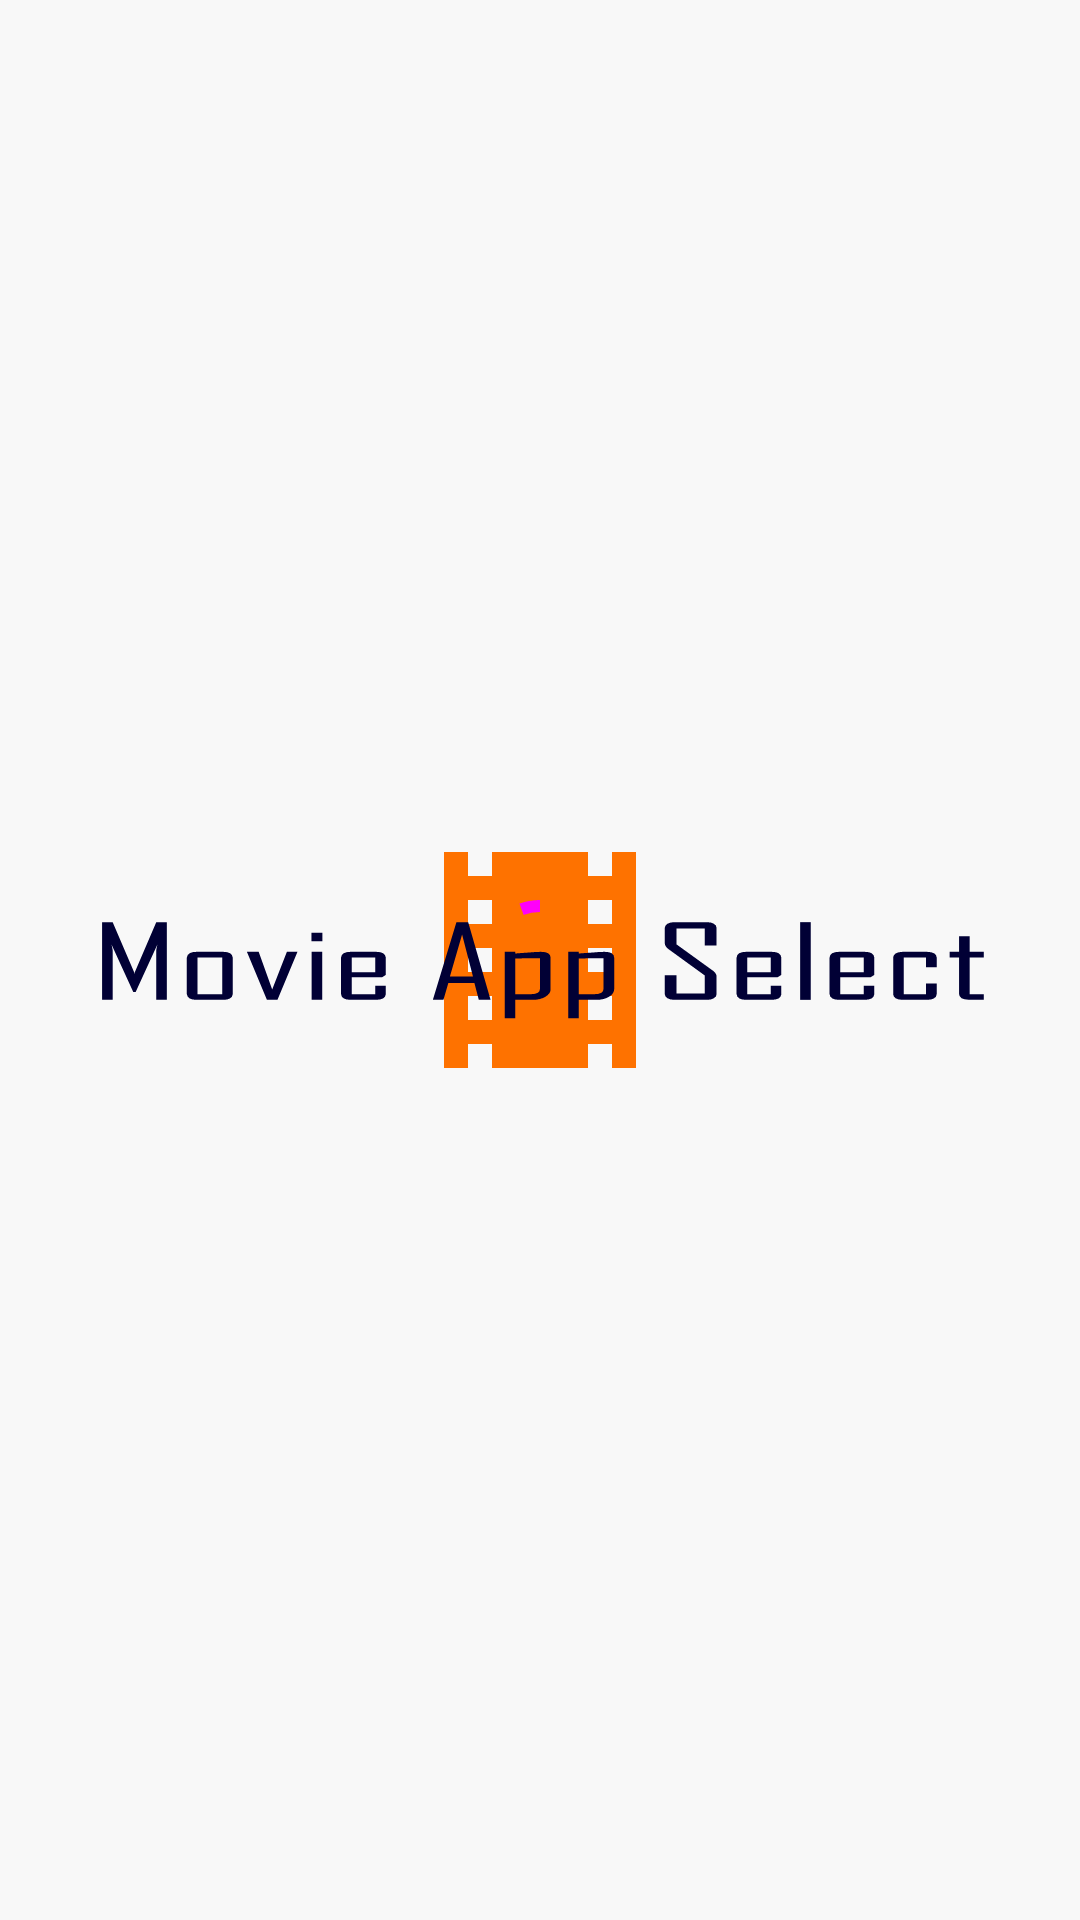

Produce the Android XML layout that renders to this screen, including the resource entries it uses.
<!-- AndroidManifest.xml: application theme SplashFragment -->
<!-- res/layout/fragment_main.xml -->
<?xml version="1.0" encoding="utf-8"?>
<FrameLayout xmlns:android="http://schemas.android.com/apk/res/android"
    xmlns:app="http://schemas.android.com/apk/res-auto"
    xmlns:tools="http://schemas.android.com/tools"
    android:layout_width="match_parent"
    android:layout_height="match_parent">

    <androidx.recyclerview.widget.RecyclerView
        android:id="@+id/main_fragment_rv"
        android:layout_width="match_parent"
        android:layout_height="wrap_content"
        android:elevation="@dimen/card_elevation_zero"
        app:layoutManager="androidx.recyclerview.widget.LinearLayoutManager"
        tools:ignore="ContentDescription" />

    <com.google.android.material.progressindicator.CircularProgressIndicator
        android:id="@+id/progress_bar"
        android:layout_width="wrap_content"
        android:layout_height="wrap_content"
        android:layout_gravity="center"
        android:indeterminate="true"
        app:indicatorColor="@color/deep_purple"
        android:visibility="visible"
        />
</FrameLayout>
<!-- resources referenced by this layout -->
<resources>
  <color name="deep_purple">#FF00FB</color>
  <dimen name="card_elevation_zero">0dp</dimen>
  <style name="SplashFragment" parent="Theme.MaterialComponents.Light.NoActionBar">
          <item name="android:windowBackground">@drawable/splash_background</item>
          <item name="android:windowTranslucentStatus">true</item>
          <item name="android:windowTranslucentNavigation">true</item>
          <item name="android:statusBarColor">@color/main_background</item>
      </style>
  <!-- drawable splash_background (drawable-v24) -->
  <?xml version="1.0" encoding="utf-8"?>
  <layer-list xmlns:android="http://schemas.android.com/apk/res/android">
  
      <item android:drawable="@color/main_background" />
  
      <item
          android:width="@dimen/size_96dp"
          android:height="@dimen/size_96dp"
          android:drawable="@drawable/ic_movies"
          android:gravity="center" />
  
      <item
          android:width="@dimen/size_500dp"
          android:height="@dimen/size_300dp"
          android:drawable="@drawable/ic_movie_app_txt"
          android:gravity="center" />
  
  </layer-list>
  <color name="main_background">#F8F8F8</color>
  <dimen name="size_96dp">96dp</dimen>
  <!-- drawable ic_movies (drawable) -->
  <vector android:height="24dp" android:tint="#FE7200"
      android:viewportHeight="24" android:viewportWidth="24"
      android:width="24dp" xmlns:android="http://schemas.android.com/apk/res/android">
      <path android:fillColor="@android:color/white" android:pathData="M18,3v2h-2L16,3L8,3v2L6,5L6,3L4,3v18h2v-2h2v2h8v-2h2v2h2L20,3h-2zM8,17L6,17v-2h2v2zM8,13L6,13v-2h2v2zM8,9L6,9L6,7h2v2zM18,17h-2v-2h2v2zM18,13h-2v-2h2v2zM18,9h-2L16,7h2v2z"/>
  </vector>
  <dimen name="size_500dp">500dp</dimen>
  <dimen name="size_300dp">300dp</dimen>
  <!-- drawable ic_movie_app_txt: vector/xml drawable (drawable, 4507 chars, omitted) -->
</resources>
